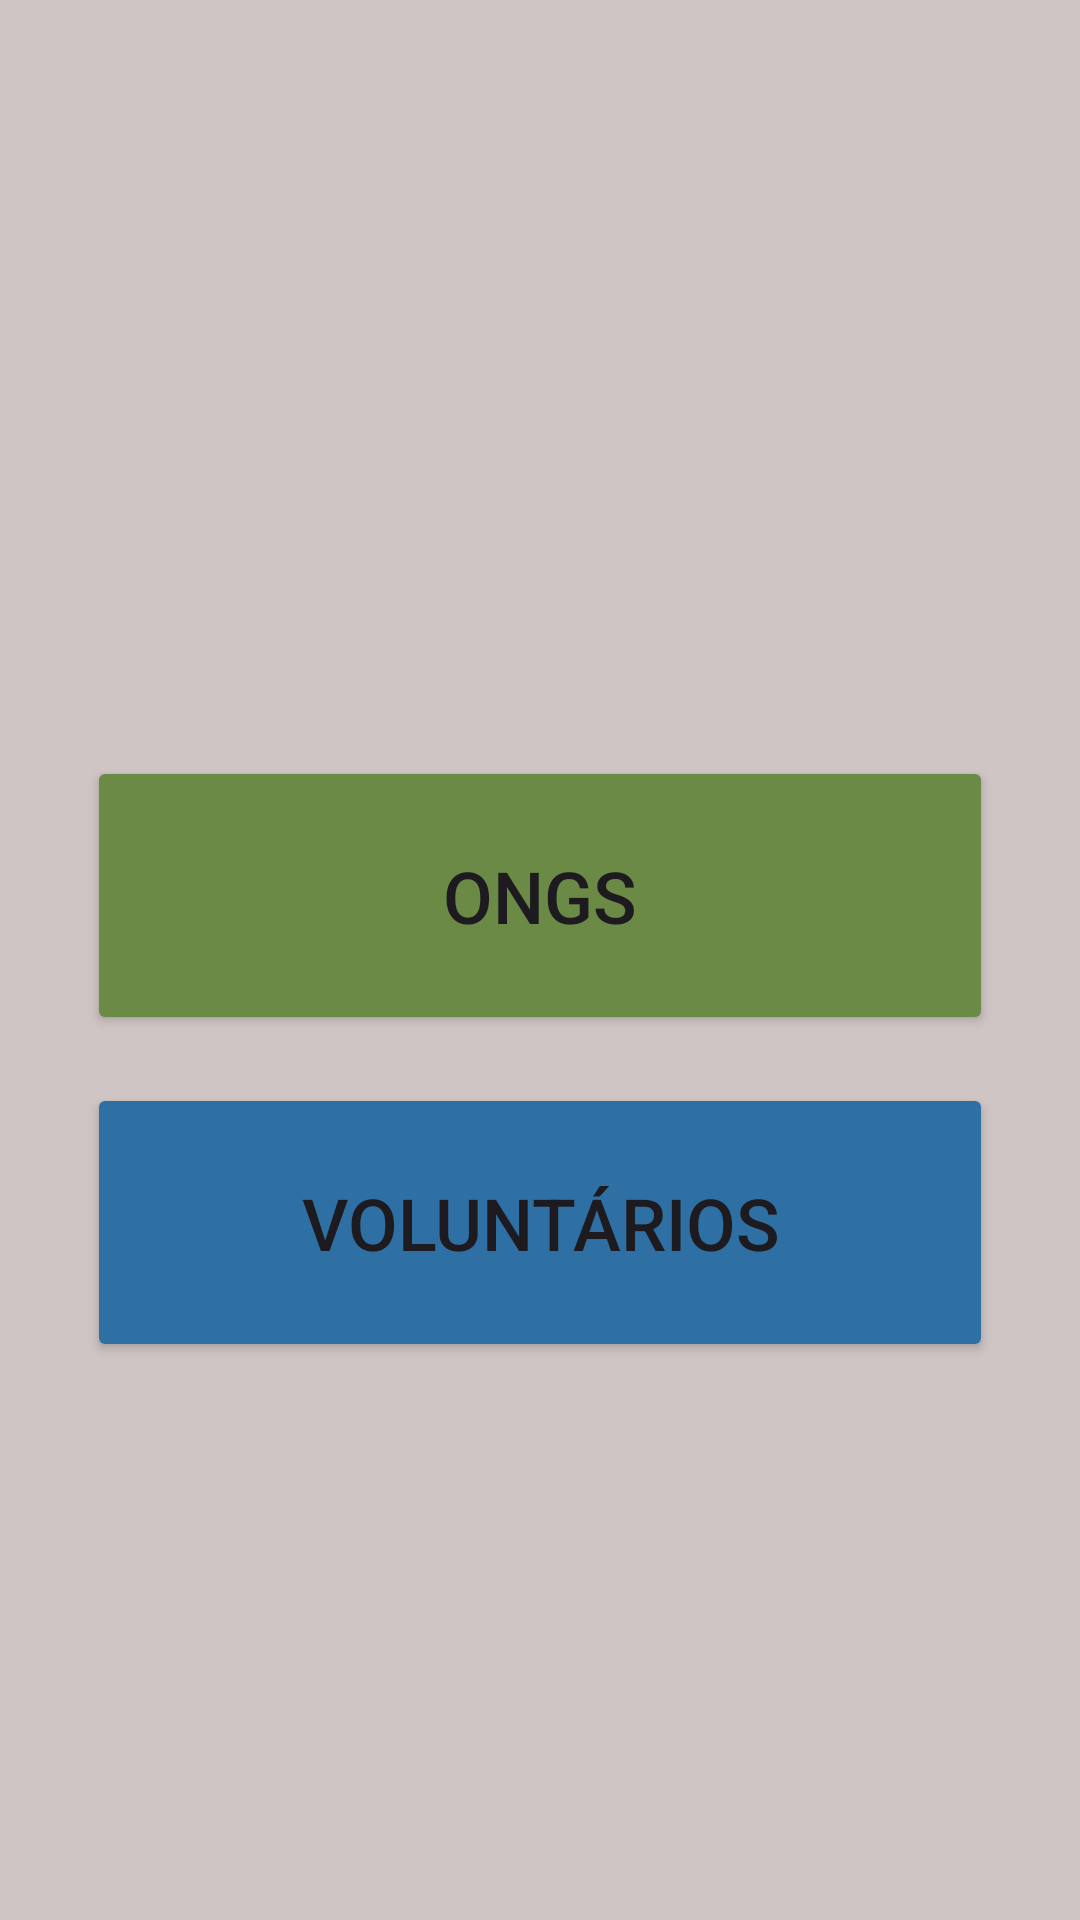

Produce the Android XML layout that renders to this screen, including the resource entries it uses.
<!-- AndroidManifest.xml: application theme Theme.Trabalhoextensionista -->
<!-- res/layout/fragment_tela_inicial_selecao.xml -->
<?xml version="1.0" encoding="utf-8"?>
<androidx.core.widget.NestedScrollView xmlns:android="http://schemas.android.com/apk/res/android"
    xmlns:app="http://schemas.android.com/apk/res-auto"
    xmlns:tools="http://schemas.android.com/tools"
    android:layout_width="match_parent"
    android:layout_height="match_parent"
    android:background="#D0C5C5"
    tools:context=".TelaInicialSelecaoFragment">

    <androidx.constraintlayout.widget.ConstraintLayout
        android:layout_width="match_parent"
        android:layout_height="match_parent"
        android:padding="16dp">

        <Button
            android:id="@+id/button_listagem_ongs"
            android:layout_width="302dp"
            android:layout_height="93dp"
            android:layout_marginTop="236dp"
            android:backgroundTint="#6A8A45"
            android:text="@string/ongs"
            android:textSize="24sp"
            app:layout_constraintCircleRadius="8dp"
            app:layout_constraintEnd_toEndOf="parent"
            app:layout_constraintStart_toStartOf="parent"
            app:layout_constraintTop_toTopOf="parent" />

        <Button
            android:id="@+id/button_listagem_voluntarios"
            android:layout_width="302dp"
            android:layout_height="93dp"
            android:layout_marginTop="16dp"
            android:backgroundTint="#2E70A4"
            android:text="@string/voluntarios"
            android:textSize="24sp"
            app:layout_constraintEnd_toEndOf="parent"
            app:layout_constraintStart_toStartOf="parent"
            app:layout_constraintTop_toBottomOf="@+id/button_listagem_ongs" />
    </androidx.constraintlayout.widget.ConstraintLayout>
</androidx.core.widget.NestedScrollView>
<!-- resources referenced by this layout -->
<resources>
  <string name="ongs">ONGs</string>
  <string name="voluntarios">Voluntários</string>
  <style name="Theme.Trabalhoextensionista" parent="Base.Theme.Trabalhoextensionista" />
  <style name="Base.Theme.Trabalhoextensionista" parent="Theme.Material3.DayNight.NoActionBar">
          
          
      </style>
</resources>
